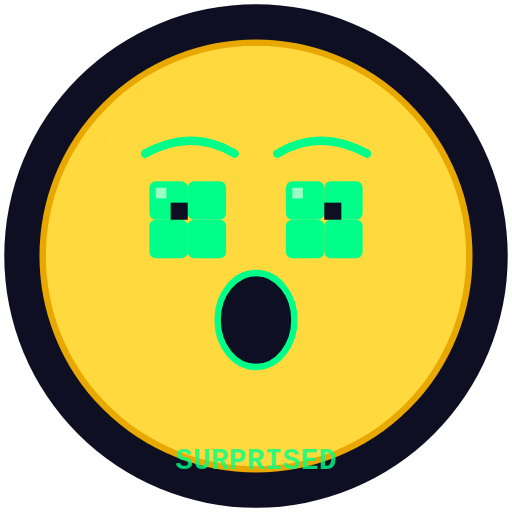
t = 0.00 s
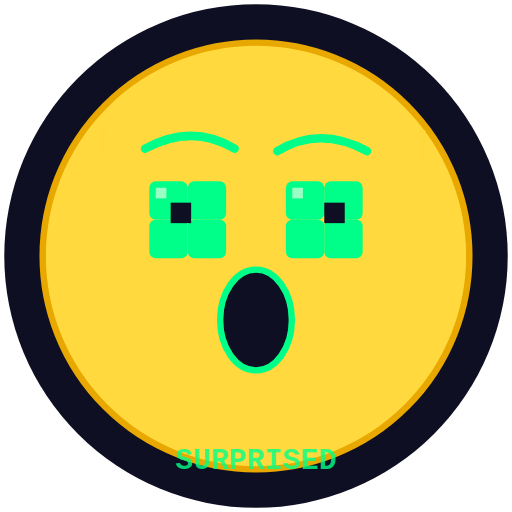
t = 0.20 s
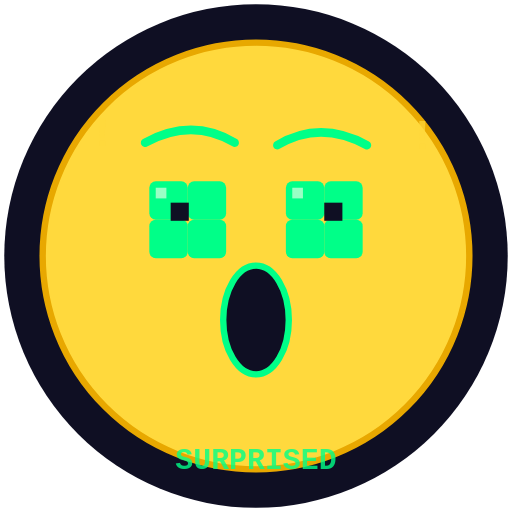
t = 0.44 s
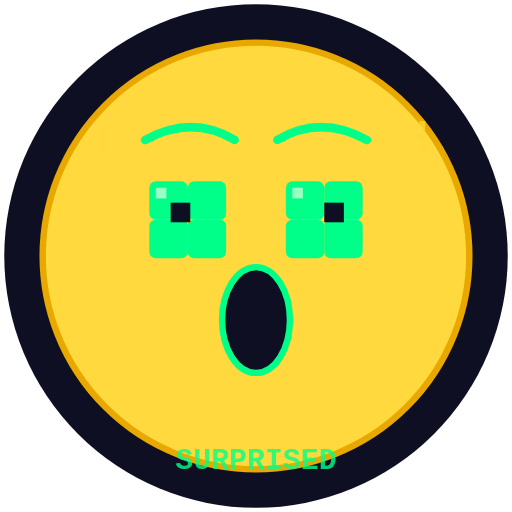
t = 0.65 s
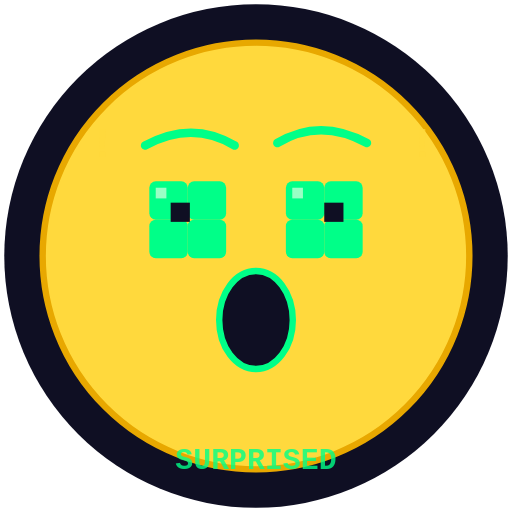
t = 0.88 s
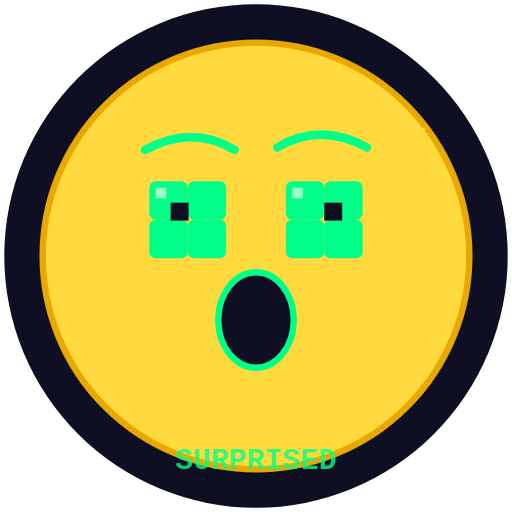
t = 1.05 s

The animated SVG that drew these frames (rendered in a browser with its animation timeline set to each time). Animation: 12 SMIL elements (animate=12); one cycle of 1.30 s, repeats indefinitely.

<svg xmlns="http://www.w3.org/2000/svg" viewBox="0 0 240 240" width="240" height="240">
  <defs>
    <clipPath id="round">
      <circle cx="120" cy="120" r="118"/>
    </clipPath>
  </defs>
  <g clip-path="url(#round)">
    <rect width="240" height="240" fill="#0f0f23"/>

    <!-- Face -->
    <circle cx="120" cy="120" r="100" fill="#FFD93D"/>
    <circle cx="120" cy="120" r="100" fill="none" stroke="#E8A800" stroke-width="3"/>

    <!-- Left eye - BIG (pulsing size) -->
    <g>
      <rect x="70" y="85" width="18" height="18" rx="3" fill="#00ff88"/>
      <rect x="88" y="85" width="18" height="18" rx="3" fill="#00ff88"/>
      <rect x="70" y="103" width="18" height="18" rx="3" fill="#00ff88"/>
      <rect x="88" y="103" width="18" height="18" rx="3" fill="#00ff88"/>
      <rect x="80" y="95" width="8" height="8" fill="#0f0f23">
        <animate attributeName="width" values="8;10;8" dur="0.5s" repeatCount="indefinite"/>
        <animate attributeName="height" values="8;10;8" dur="0.5s" repeatCount="indefinite"/>
      </rect>
      <rect x="73" y="88" width="5" height="5" fill="#aaffcc" opacity="0.9"/>
    </g>

    <!-- Right eye - BIG (pulsing size) -->
    <g>
      <rect x="134" y="85" width="18" height="18" rx="3" fill="#00ff88"/>
      <rect x="152" y="85" width="18" height="18" rx="3" fill="#00ff88"/>
      <rect x="134" y="103" width="18" height="18" rx="3" fill="#00ff88"/>
      <rect x="152" y="103" width="18" height="18" rx="3" fill="#00ff88"/>
      <rect x="152" y="95" width="8" height="8" fill="#0f0f23">
        <animate attributeName="width" values="8;10;8" dur="0.5s" repeatCount="indefinite"/>
        <animate attributeName="height" values="8;10;8" dur="0.5s" repeatCount="indefinite"/>
      </rect>
      <rect x="137" y="88" width="5" height="5" fill="#aaffcc" opacity="0.9"/>
    </g>

    <!-- Eyebrows bouncing UP -->
    <path d="M68 72 Q90 60 110 72" fill="none" stroke="#00ff88" stroke-width="4" stroke-linecap="round">
      <animate attributeName="d" values="M68 72 Q90 60 110 72;M68 65 Q90 53 110 65;M68 72 Q90 60 110 72" dur="1.2s" repeatCount="indefinite"/>
    </path>
    <path d="M130 72 Q150 60 172 72" fill="none" stroke="#00ff88" stroke-width="4" stroke-linecap="round">
      <animate attributeName="d" values="M130 72 Q150 60 172 72;M130 65 Q150 53 172 65;M130 72 Q150 60 172 72" dur="1.2s" repeatCount="indefinite" begin="0.1s"/>
    </path>

    <!-- Mouth - open O (pulsing) -->
    <ellipse cx="120" cy="150" rx="18" ry="22" fill="#0f0f23">
      <animate attributeName="ry" values="22;26;22" dur="1s" repeatCount="indefinite"/>
      <animate attributeName="rx" values="18;15;18" dur="1s" repeatCount="indefinite"/>
    </ellipse>
    <ellipse cx="120" cy="150" rx="18" ry="22" fill="none" stroke="#00ff88" stroke-width="3">
      <animate attributeName="ry" values="22;26;22" dur="1s" repeatCount="indefinite"/>
      <animate attributeName="rx" values="18;15;18" dur="1s" repeatCount="indefinite"/>
    </ellipse>

    <!-- Exclamation marks (bouncing) -->
    <text x="42" y="75" font-family="monospace" font-size="20" font-weight="bold" fill="#FFD93D" opacity="0.7">
      !
      <animate attributeName="y" values="75;68;75" dur="0.8s" repeatCount="indefinite"/>
    </text>
    <text x="192" y="75" font-family="monospace" font-size="20" font-weight="bold" fill="#FFD93D" opacity="0.7">
      !
      <animate attributeName="y" values="75;68;75" dur="0.8s" repeatCount="indefinite" begin="0.15s"/>
    </text>

    <text x="120" y="220" text-anchor="middle" font-family="monospace" font-size="14" font-weight="bold" fill="#00ff88" opacity="0.8">SURPRISED</text>
  </g>
</svg>
